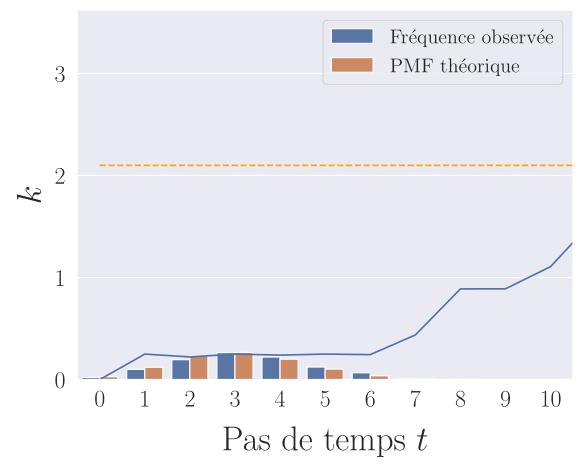

This figure's Python source:
import numpy as np
from scipy.stats import binom
import matplotlib
import matplotlib.pyplot as plt
import seaborn as sns
import pandas as pd

# Parameters for figure formatting
matplotlib.use("pgf")
sns.set_theme(context='paper', style='darkgrid', palette='deep')
matplotlib.rcParams.update({
    'pgf.texsystem': 'pdflatex',
    'font.family': 'serif',
    'font.serif' : ['Computer Modern Roman'],
    'text.usetex': True,
    'pgf.rcfonts': True,
    'axes.labelsize': 24,
    'axes.labelpad': 10,
    'font.size': 15,
    'legend.fontsize': 15,
    'xtick.labelsize': 18,
    'ytick.labelsize': 18,
    'axes.formatter.use_mathtext': True,
    #'axes.formatter.limits': (-0, 0)
})

# Parameters
rng = np.random.default_rng()
K = 10
p = 0.3
r = 0.5
initstate = 7
Tmax = 1000

def q(y, x):
    if(x == 0 and y == 0):
        return r
    elif(x == K and y == K):
        return 1 - r
    elif(0 < x <= K and y == x - 1):
        return r
    elif(0 <= x < K and y == x + 1):
        return 1 - r
    else:
        return 0

if __name__ == "__main__":
    x = np.empty(Tmax)
    means = np.empty(Tmax)
    variances = np.empty(Tmax)
    x[0] = initstate
    means[0] = initstate
    variances[0] = 0
    y = 0
    for t in range(1, Tmax):
        prevx = x[t - 1]
        if(rng.random() <= r):
            if(prevx > 0):
                y = prevx - 1
            else:
                y = 0
        else:
            if(prevx < K):
                y = prevx + 1
            else:
                y = K

        alpha = (binom.pmf(y, K, p)*q(prevx, y))/(
                binom.pmf(prevx, K, p)*q(y, prevx))
        if(alpha > 1):
            alpha = 1

        if(rng.random() < alpha):
            x[t] = y
        else:
            x[t] = prevx

        means[t] = np.mean(x[:t + 1])
        variances[t] = np.var(x[:t + 1])

    frequencies = np.unique(np.append(x, range(K + 1)), return_counts=True)[1]
    frequencies = (frequencies - 1)/Tmax


    # Plot chain
    plt.plot(range(500), x[:500])
    plt.xlabel('Pas de temps $t$')
    plt.ylabel('$k$')
    plt.show()
    plt.savefig('1-3-chain-' + str(r)[2] + '.pgf', bbox_inches='tight')
    plt.cla()

    # Plot mean
    plt.plot(range(Tmax), means)
    plt.hlines(3, 0, Tmax, linestyles='dashed', colors='orange')
    plt.xlabel('Pas de temps $t$')
    plt.ylabel('$k$')
    plt.show()
    plt.savefig('1-3-mean-' + str(r)[2] + '.pgf', bbox_inches='tight')
    plt.cla()

    # Plot variance
    plt.plot(range(Tmax), variances)
    plt.hlines(2.1, 0, Tmax, linestyles='dashed', colors='orange')
    plt.xlabel('Pas de temps $t$')
    plt.ylabel('$k$')
    plt.show()
    plt.savefig('1-3-var-' + str(r)[2] + '.pgf', bbox_inches='tight')


    """ Messy figure
    df1 = pd.DataFrame(data=np.array([x, means, variances]).T,
                       columns=['chaîne', 'moyenne', 'variance'])
    tidy1 = df1.stack().reset_index().rename(
            columns={"level_0": "Pas de temps $t$", "level_1": "Statistiques", 0: "$k$"})
    sns.lineplot(x='Pas de temps $t$', y='$k$', hue='Statistiques', data=tidy1)
    plt.hlines(3, 0, Tmax, linestyles='dashed')
    plt.show()
    #plt.savefig('1-3-realisation-01.pgf')
    plt.cla()
    """
    # Plot histogram
    df2 = pd.DataFrame(
            data=np.array([frequencies, binom.pmf(range(K + 1), K, p)]).T,
            columns=['Fréquence observée', 'PMF théorique'])
    tidy2 = df2.stack().reset_index().rename(
        columns={"level_0": "$k$", "level_1": "", 0: "Fréquence"})
    ax = sns.barplot(x='$k$', y='Fréquence', hue='', data=tidy2)
    plt.show()
    plt.savefig('1-3-histogram-05-1000.pgf', bbox_inches='tight')
